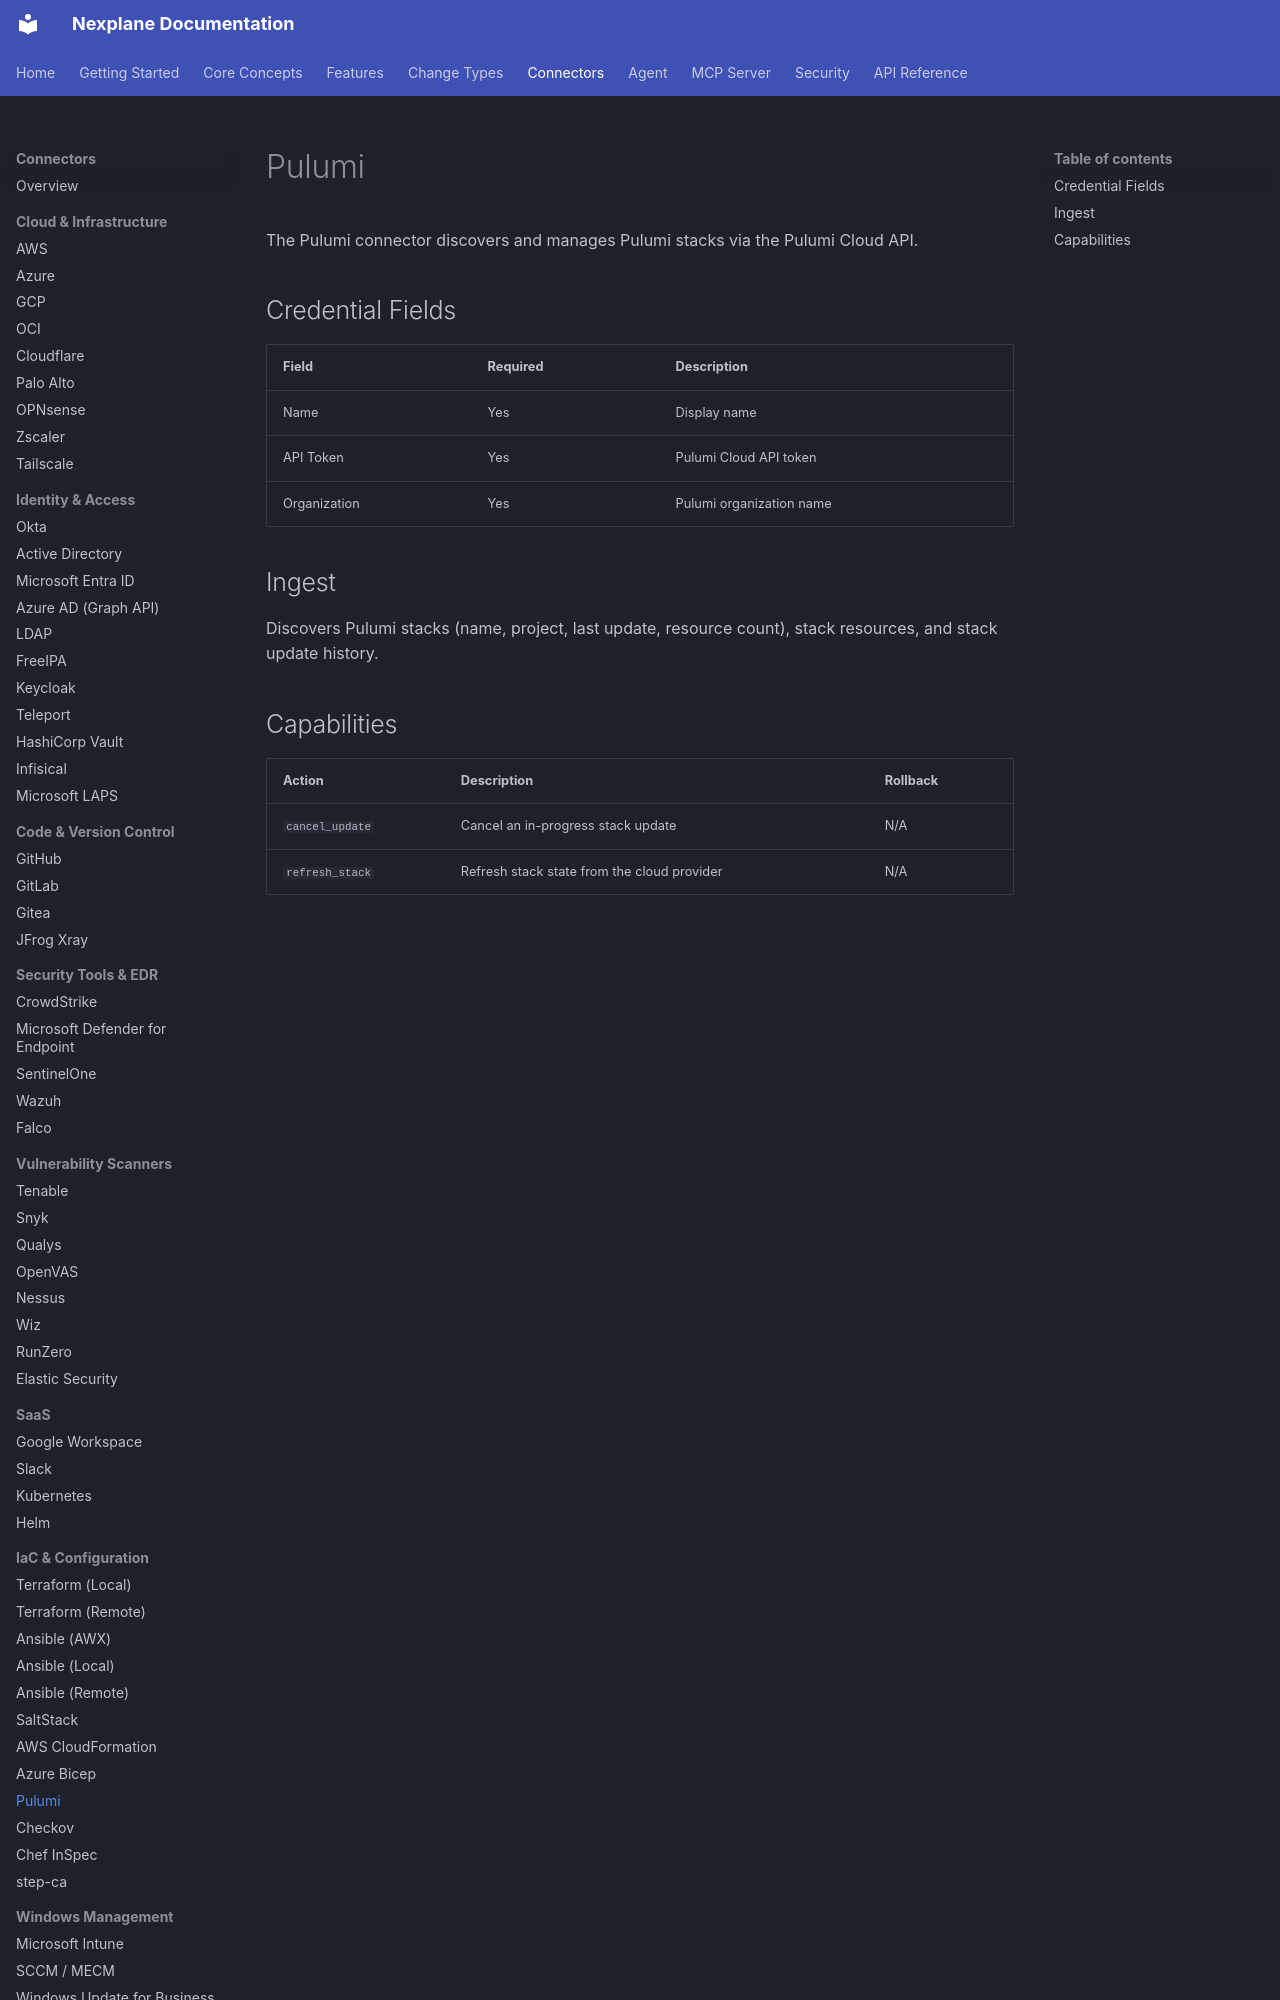

repository: youbetyourballs/nexplane-docs · page: connectors/pulumi/index.html · generator: mkdocs

# Pulumi

The Pulumi connector discovers and manages Pulumi stacks via the Pulumi Cloud API.

## Credential Fields

| Field | Required | Description |
|-------|----------|-------------|
| Name | Yes | Display name |
| API Token | Yes | Pulumi Cloud API token |
| Organization | Yes | Pulumi organization name |

## Ingest

Discovers Pulumi stacks (name, project, last update, resource count), stack resources, and stack update history.
